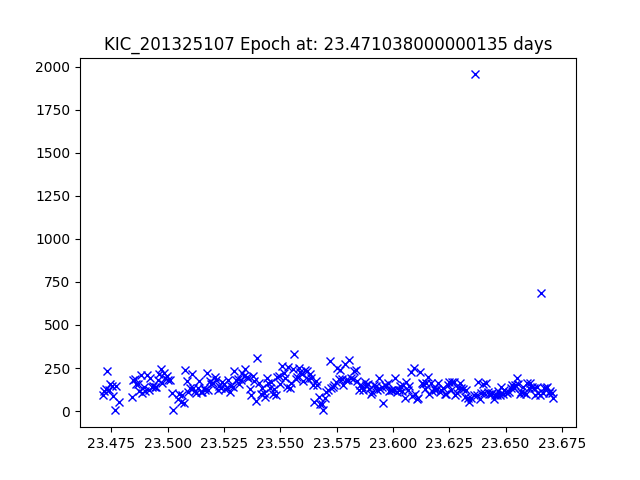

The file beside this chart, header and first rows:
JDtimes, observed fluxes, observed uncertainties
23.47, 94.11, 20.15
23.47, 117.5, 19.91
23.47, 126.4, 19.83
23.47, 230.1, 19.18
23.47, 124.8, 19.85
23.47, 157, 19.6
23.48, 147.2, 19.67
23.48, 88.01, 20.23
23.48, 6.983, 22.98
23.48, 145.8, 19.68
23.48, 50.6, 20.83
23.48, 83.77, 20.28
23.48, 180.3, 19.45
23.49, 186.6, 19.41
23.49, 156.7, 19.6
23.49, 157.4, 19.6
23.49, 117.8, 19.91
23.49, 211, 19.28
23.49, 106.4, 20.02
23.49, 138.8, 19.73
23.49, 115.2, 19.93
23.49, 207.4, 19.3
23.49, 124, 19.85
23.49, 190.9, 19.39
23.49, 137.1, 19.75
23.49, 147, 19.67
23.49, 138.8, 19.73
23.49, 137.7, 19.74
23.5, 180, 19.45
23.5, 216.8, 19.25
23.5, 243.3, 19.12
23.5, 161.6, 19.57
23.5, 223.4, 19.22
23.5, 194.8, 19.37
23.5, 202.1, 19.33
23.5, 180.7, 19.45
23.5, 182.7, 19.43
23.5, 102.1, 20.07
23.5, 4.163, 23.54
23.5, 70.43, 20.47
23.51, 97.63, 20.11
23.51, 52.42, 20.79
23.51, 91.61, 20.18
23.51, 44.49, 20.97
23.51, 237.7, 19.15
23.51, 177.4, 19.47
23.51, 108.5, 20
23.51, 135.7, 19.76
23.51, 212.6, 19.27
23.51, 133, 19.78
23.51, 114.1, 19.95
23.51, 103.1, 20.06
23.51, 135.4, 19.76
23.51, 177, 19.47
23.51, 108, 20.01
23.52, 112.5, 19.96
23.52, 135.7, 19.76
23.52, 124.1, 19.85
23.52, 223.8, 19.21
23.52, 119.3, 19.9
... 224 more rows
